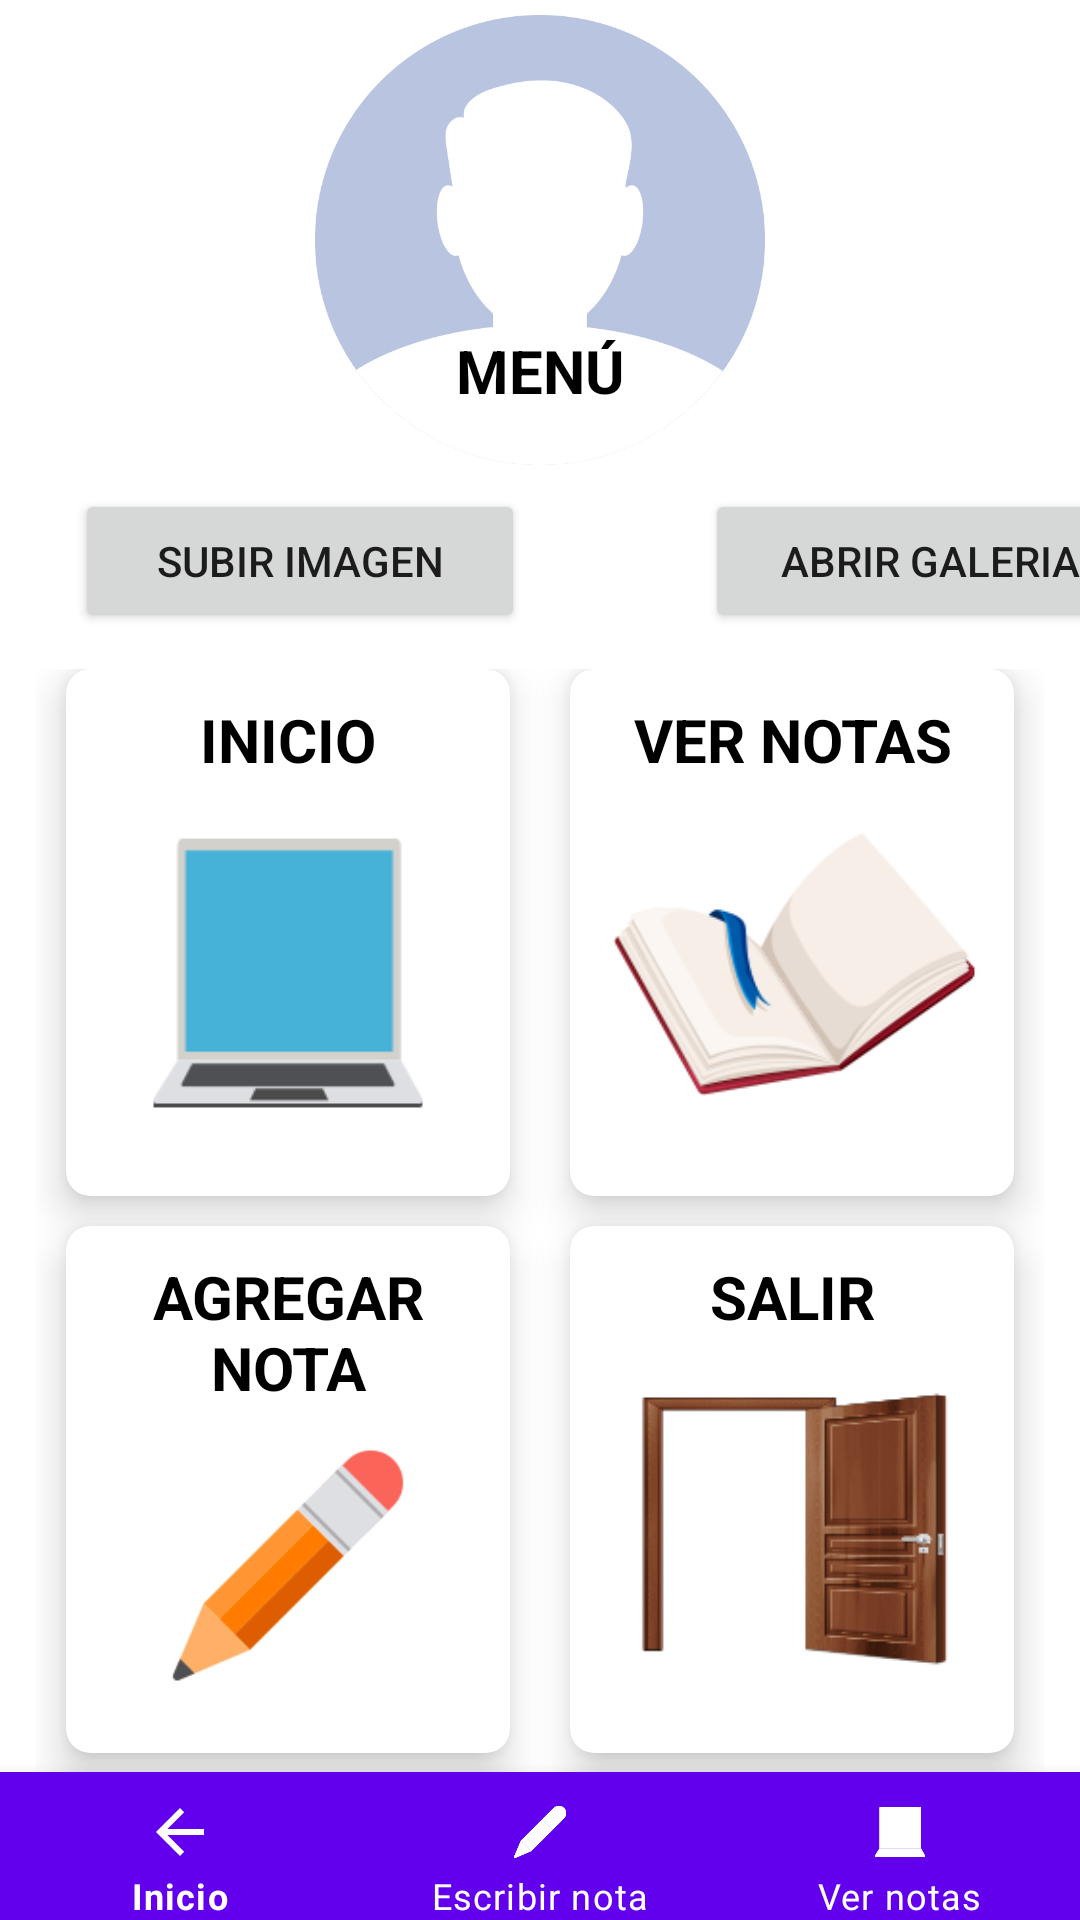

Write the Android layout XML for this screen, with the resource values it uses.
<!-- AndroidManifest.xml: application theme Theme.AzNotes -->
<!-- res/layout/activity_grid_menu.xml -->
<?xml version="1.0" encoding="utf-8"?>
<LinearLayout xmlns:android="http://schemas.android.com/apk/res/android"
    xmlns:app="http://schemas.android.com/apk/res-auto"
    xmlns:tools="http://schemas.android.com/tools"
    android:layout_width="match_parent"
    android:layout_height="match_parent"
    android:orientation="vertical"
    android:weightSum="20"
    tools:context=".GridMenuActivity"
    tools:ignore="NamespaceTypo">

    <RelativeLayout

        android:layout_width="match_parent"
        android:layout_height="0dp"
        android:layout_weight="6"
        android:layout_marginTop="5dp"
        tools:ignore="Suspicious0dp">



        <ImageView
            android:id="@+id/profileImage"
            android:layout_width="match_parent"
            android:layout_height="150dp"
            android:src="@drawable/profile_user" />

        <TextView
            android:id="@+id/textNickname"
            android:layout_width="match_parent"
            android:layout_height="150dp"
            android:layout_alignTop="@id/profileImage"
            android:layout_marginTop="105dp"
            android:text="MENÚ"
            android:textAlignment="center"
            android:textColor="@color/black"
            android:textSize="20sp"
            android:textStyle="bold" />
    </RelativeLayout>

    <GridLayout
        android:layout_width="wrap_content"
        android:layout_height="wrap_content"
        android:columnCount="2">
    <Button
        android:id="@+id/btnActualizarImagen"
        android:layout_width="150sp"
        android:layout_height="wrap_content"
        android:layout_marginLeft="25sp"
        android:layout_marginRight="30sp"
        android:onClick="submit"
        android:text="SUBIR IMAGEN" />

        <Button
            android:id="@+id/btnSubirImagen"
            android:layout_width="150sp"
            android:layout_height="wrap_content"
            android:layout_marginLeft="30sp"
            android:layout_marginRight="30sp"
            android:layout_marginBottom="0sp"
            android:onClick="openGallery"
            android:text="ABRIR GALERIA" />
    </GridLayout>

    <GridLayout
        android:layout_width="match_parent"
        android:id="@+id/gridMenu"
        android:layout_height="0dp"
        android:layout_weight="15"
        android:layout_marginBottom="-20dp"
        android:alignmentMode="alignMargins"
        android:columnCount="2"
        android:padding="12dp"
        android:rowCount="3"
        tools:ignore="Suspicious0dp">

        
        
        <androidx.cardview.widget.CardView
            android:layout_width="0dp"
            android:layout_height="0dp"
            android:layout_rowWeight="1"
            android:layout_columnWeight="1"
            android:layout_marginLeft="10dp"
            android:layout_marginRight="10dp"
            android:layout_marginBottom="10dp"
            app:cardCornerRadius="8dp"
            app:cardElevation="8dp"
            app:cardBackgroundColor="@color/white">

            <LinearLayout
                android:layout_width="wrap_content"
                android:layout_height="wrap_content"
                android:layout_gravity="center_horizontal|center_vertical"
                android:layout_margin="10dp"
                android:orientation="vertical">

                <TextView
                    android:layout_width="match_parent"
                    android:layout_height="match_parent"
                    android:text="INICIO"
                    android:textAlignment="center"
                    android:textColor="@color/black"
                    android:textSize="20sp"
                    android:textStyle="bold"></TextView>

                <ImageView
                    android:id="@+id/mi_perfil"
                    android:layout_width="wrap_content"
                    android:layout_height="wrap_content"
                    android:layout_gravity="center_horizontal"
                    android:src="@drawable/inicio" />
            </LinearLayout>

        </androidx.cardview.widget.CardView>
        
        <androidx.cardview.widget.CardView
            android:layout_width="0dp"
            android:layout_height="0dp"
            android:layout_rowWeight="1"
            android:layout_columnWeight="1"
            android:layout_marginLeft="10dp"
            android:layout_marginRight="10dp"
            android:layout_marginBottom="10dp"
            app:cardCornerRadius="8dp"
            app:cardElevation="8dp"
            app:cardBackgroundColor="@color/white">

            <LinearLayout
                android:layout_width="wrap_content"
                android:layout_height="wrap_content"
                android:layout_gravity="center_horizontal|center_vertical"
                android:layout_margin="10dp"
                android:orientation="vertical">

                <TextView
                    android:layout_width="match_parent"
                    android:layout_height="match_parent"
                    android:text="VER NOTAS"
                    android:textAlignment="center"
                    android:textColor="@color/black"
                    android:textSize="20sp"
                    android:textStyle="bold"></TextView>

                <ImageView
                    android:id="@+id/mis_notas"
                    android:layout_width="wrap_content"
                    android:layout_height="wrap_content"
                    android:layout_gravity="center_horizontal"
                    android:src="@drawable/book_list" />
            </LinearLayout>
        </androidx.cardview.widget.CardView>

        
        
        <androidx.cardview.widget.CardView
            android:layout_width="0dp"
            android:layout_height="0dp"
            android:layout_rowWeight="1"
            android:layout_columnWeight="1"
            android:layout_marginLeft="10dp"
            android:layout_marginRight="10dp"
            android:layout_marginBottom="10dp"
            app:cardCornerRadius="8dp"
            app:cardElevation="8dp"
            app:cardBackgroundColor="@color/white">

            <LinearLayout
                android:layout_width="wrap_content"
                android:layout_height="wrap_content"
                android:layout_gravity="center_horizontal|center_vertical"
                android:layout_margin="10dp"
                android:orientation="vertical">

                <TextView
                    android:layout_width="match_parent"
                    android:layout_height="match_parent"
                    android:text="AGREGAR NOTA"
                    android:textAlignment="center"
                    android:textColor="@color/black"
                    android:textSize="20sp"
                    android:textStyle="bold"></TextView>

                <ImageView
                    android:id="@+id/escribir_nota"
                    android:layout_width="wrap_content"
                    android:layout_height="wrap_content"
                    android:layout_gravity="center_horizontal"
                    android:src="@drawable/write_note" />
            </LinearLayout>

        </androidx.cardview.widget.CardView>
        

        <androidx.cardview.widget.CardView
            android:layout_width="0dp"
            android:layout_height="0dp"
            android:layout_rowWeight="1"
            android:layout_columnWeight="1"
            android:layout_marginLeft="10dp"
            android:layout_marginRight="10dp"
            android:layout_marginBottom="10dp"
            app:cardCornerRadius="8dp"
            app:cardElevation="8dp"
            app:cardBackgroundColor="@color/white">

            <LinearLayout
                android:layout_width="wrap_content"
                android:layout_height="wrap_content"
                android:layout_gravity="center_horizontal|center_vertical"
                android:layout_margin="10dp"
                android:orientation="vertical">

                <TextView
                    android:layout_width="match_parent"
                    android:layout_height="match_parent"
                    android:text="SALIR"
                    android:textAlignment="center"
                    android:textColor="@color/black"
                    android:textSize="20sp"
                    android:textStyle="bold">

                </TextView>

                <ImageView
                    android:id="@+id/salir"
                    android:layout_width="wrap_content"
                    android:layout_height="wrap_content"
                    android:layout_gravity="center_horizontal"
                    android:src="@drawable/exit" />


            </LinearLayout>

        </androidx.cardview.widget.CardView>

    </GridLayout>

    <com.google.android.material.bottomnavigation.BottomNavigationView
        android:id="@+id/bottom_navigation"
        style="@style/Widget.MaterialComponents.BottomNavigationView.Colored"
        android:layout_width="match_parent"
        android:layout_height="wrap_content"
        android:layout_marginTop="4dp"
        app:layout_constraintTop_toBottomOf="@+id/gridMenu"
        app:menu="@menu/bottom_navigation_menu"
        tools:layout_editor_absoluteX="0dp" />
</LinearLayout>
<!-- resources referenced by this layout -->
<resources>
  <color name="black">#FF000000</color>
  <color name="white">#FFFFFFFF</color>
  <!-- drawable book_list: png bitmap (drawable-v24, 15542 bytes) -->
  <!-- drawable exit: png bitmap (drawable-v24, 16662 bytes) -->
  <!-- drawable inicio: png bitmap (drawable-v24, 2252 bytes) -->
  <!-- drawable profile_user: png bitmap (drawable-v24, 24754 bytes) -->
  <!-- drawable write_note: png bitmap (drawable-v24, 3690 bytes) -->
  <style name="Widget.MaterialComponents.BottomNavigationView.Colored">
          <item name="enforceTextAppearance">true</item>
          <item name="enforceMaterialTheme">true</item>
          <item name="android:background">?attr/colorPrimary</item>
          <item name="itemIconTint">@color/white</item>
          <item name="itemRippleColor">@color/white</item>
          <item name="itemTextAppearanceInactive">?attr/textAppearanceCaption</item>
          <item name="itemTextAppearanceActive">?attr/textAppearanceCaption</item>
          <item name="itemTextColor">@color/white</item>
      </style>
  <style name="Theme.AzNotes" parent="Theme.MaterialComponents.DayNight.DarkActionBar">
          
          <item name="colorPrimary">@color/purple_500</item>
          <item name="colorPrimaryVariant">@color/purple_700</item>
          <item name="colorOnPrimary">@color/white</item>
          
          <item name="colorSecondary">@color/teal_200</item>
          <item name="colorSecondaryVariant">@color/teal_700</item>
          <item name="colorOnSecondary">@color/black</item>
          <item name="bottomNavigationStyle">@style/Widget.MaterialComponents.BottomNavigationView.Colored</item>
  
          
          <item name="android:statusBarColor" tools:targetApi="l">?attr/colorPrimaryVariant</item>
          
      </style>
  <color name="purple_500">#FF6200EE</color>
  <color name="purple_700">#FF3700B3</color>
  <color name="teal_200">#FF03DAC5</color>
  <color name="teal_700">#FF018786</color>
</resources>
